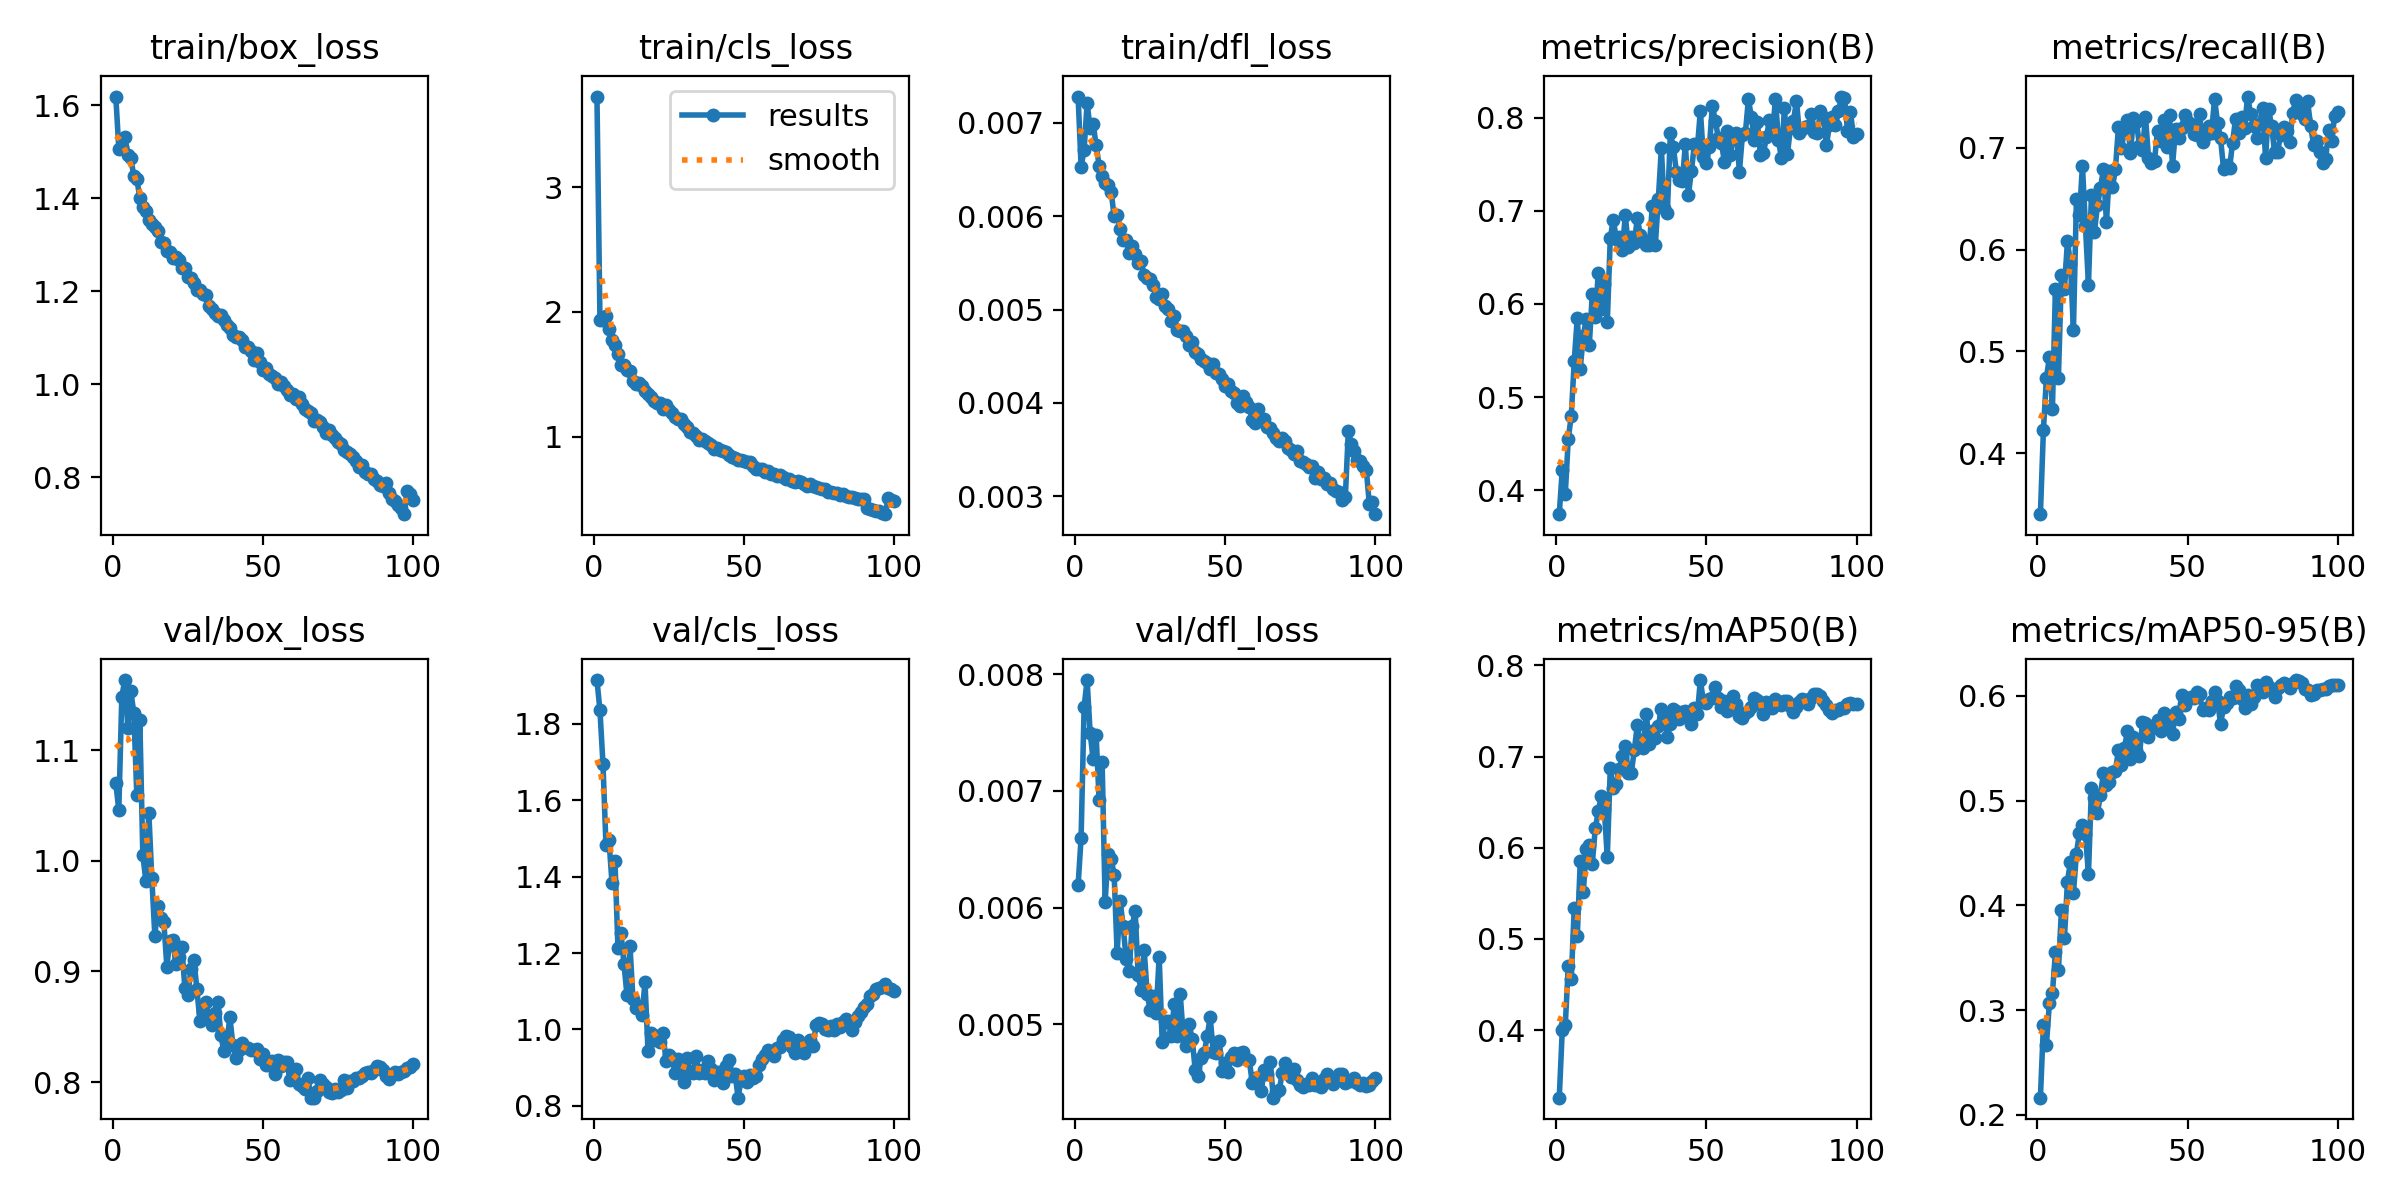

The file beside this chart, header and first rows:
epoch, time, train/box_loss, train/cls_loss, train/dfl_loss, metrics/precision(B), metrics/recall(B), metrics/mAP50(B), metrics/mAP50-95(B), val/box_loss, val/cls_loss, val/dfl_loss, lr/pg0, lr/pg1, lr/pg2, lr/pg3, lr/pg4, lr/pg5, lr/pg6, lr/pg7
1, 4518, 1.619, 3.726, 0.00728, 0.3742, 0.3404, 0.3259, 0.2164, 1.07, 1.914, 0.00619, 0.009988, 0.003329, 0.009988, 0.003329, 0.009988, 0.003329, 0.009988, 0.003329
2, 8722, 1.507, 1.937, 0.00653, 0.4217, 0.4226, 0.3997, 0.2855, 1.046, 1.835, 0.0066, 0.01979, 0.006597, 0.01979, 0.006597, 0.01979, 0.006597, 0.01979, 0.006597
3, 11946, 1.51, 1.938, 0.00671, 0.3954, 0.474, 0.4052, 0.2667, 1.148, 1.695, 0.00772, 0.02939, 0.009798, 0.02939, 0.009798, 0.02939, 0.009798, 0.02939, 0.009798
4, 15527, 1.532, 1.967, 0.00721, 0.4551, 0.4945, 0.4699, 0.3068, 1.163, 1.483, 0.00795, 0.02911, 0.009703, 0.02911, 0.009703, 0.02911, 0.009703, 0.02911, 0.009703
5, 18086, 1.494, 1.865, 0.00694, 0.4798, 0.4436, 0.456, 0.316, 1.12, 1.496, 0.0075, 0.02881, 0.009604, 0.02881, 0.009604, 0.02881, 0.009604, 0.02881, 0.009604
6, 21578, 1.487, 1.778, 0.00699, 0.5389, 0.5614, 0.5343, 0.3554, 1.153, 1.385, 0.00727, 0.02851, 0.009505, 0.02851, 0.009505, 0.02851, 0.009505, 0.02851, 0.009505
7, 24483, 1.447, 1.732, 0.00676, 0.5852, 0.4741, 0.5027, 0.3381, 1.134, 1.44, 0.00748, 0.02822, 0.009406, 0.02822, 0.009406, 0.02822, 0.009406, 0.02822, 0.009406
8, 28155, 1.441, 1.662, 0.00654, 0.5305, 0.5751, 0.5853, 0.3953, 1.059, 1.213, 0.00692, 0.02792, 0.009307, 0.02792, 0.009307, 0.02792, 0.009307, 0.02792, 0.009307
9, 31506, 1.402, 1.574, 0.00643, 0.5657, 0.5613, 0.551, 0.3684, 1.128, 1.254, 0.00725, 0.02762, 0.009208, 0.02762, 0.009208, 0.02762, 0.009208, 0.02762, 0.009208
10, 35070, 1.382, 1.578, 0.00635, 0.5835, 0.6084, 0.5983, 0.4226, 1.005, 1.172, 0.00605, 0.02733, 0.009109, 0.02733, 0.009109, 0.02733, 0.009109, 0.02733, 0.009109
11, 38011, 1.373, 1.538, 0.00633, 0.5554, 0.5863, 0.6034, 0.4416, 0.982, 1.09, 0.00646, 0.02703, 0.00901, 0.02703, 0.00901, 0.02703, 0.00901, 0.02703, 0.00901
12, 41294, 1.354, 1.529, 0.00626, 0.6105, 0.5209, 0.5821, 0.4119, 1.043, 1.218, 0.00642, 0.02673, 0.008911, 0.02673, 0.008911, 0.02673, 0.008911, 0.02673, 0.008911
13, 45220, 1.345, 1.447, 0.006, 0.5854, 0.6494, 0.6213, 0.4494, 0.984, 1.079, 0.00628, 0.02644, 0.008812, 0.02644, 0.008812, 0.02644, 0.008812, 0.02644, 0.008812
14, 48562, 1.339, 1.424, 0.00601, 0.6335, 0.6341, 0.6398, 0.4694, 0.9322, 1.057, 0.00561, 0.02614, 0.008713, 0.02614, 0.008713, 0.02614, 0.008713, 0.02614, 0.008713
15, 51885, 1.331, 1.434, 0.00586, 0.5948, 0.6822, 0.6569, 0.4768, 0.9591, 1.061, 0.00606, 0.02584, 0.008614, 0.02584, 0.008614, 0.02584, 0.008614, 0.02584, 0.008614
16, 55938, 1.307, 1.408, 0.00574, 0.621, 0.6231, 0.6427, 0.4685, 0.9483, 1.037, 0.00584, 0.02555, 0.008515, 0.02555, 0.008515, 0.02555, 0.008515, 0.02555, 0.008515
17, 59534, 1.304, 1.366, 0.00574, 0.5801, 0.5654, 0.5895, 0.4297, 0.9447, 1.123, 0.00556, 0.02525, 0.008416, 0.02525, 0.008416, 0.02525, 0.008416, 0.02525, 0.008416
18, 63372, 1.288, 1.345, 0.00561, 0.671, 0.6536, 0.6878, 0.5119, 0.9042, 0.9442, 0.00546, 0.02495, 0.008317, 0.02495, 0.008317, 0.02495, 0.008317, 0.02495, 0.008317
19, 66307, 1.284, 1.315, 0.00568, 0.6903, 0.6175, 0.6654, 0.5029, 0.9279, 0.9904, 0.00584, 0.02465, 0.008218, 0.02465, 0.008218, 0.02465, 0.008218, 0.02465, 0.008218
20, 69969, 1.273, 1.288, 0.0056, 0.6699, 0.6434, 0.6702, 0.4884, 0.9281, 0.972, 0.00597, 0.02436, 0.008119, 0.02436, 0.008119, 0.02436, 0.008119, 0.02436, 0.008119
21, 73554, 1.274, 1.272, 0.0055, 0.6721, 0.6607, 0.6866, 0.5056, 0.9066, 0.9824, 0.00542, 0.02406, 0.00802, 0.02406, 0.00802, 0.02406, 0.00802, 0.02406, 0.00802
22, 76675, 1.267, 1.268, 0.00552, 0.6575, 0.6788, 0.7006, 0.5265, 0.9133, 0.9682, 0.00529, 0.02376, 0.007921, 0.02376, 0.007921, 0.02376, 0.007921, 0.02376, 0.007921
23, 80350, 1.25, 1.219, 0.00537, 0.6953, 0.6268, 0.7111, 0.5147, 0.9218, 0.9906, 0.00564, 0.02347, 0.007822, 0.02347, 0.007822, 0.02347, 0.007822, 0.02347, 0.007822
24, 84049, 1.251, 1.255, 0.00534, 0.6609, 0.6773, 0.6822, 0.5176, 0.8849, 0.9175, 0.00526, 0.02317, 0.007723, 0.02317, 0.007723, 0.02317, 0.007723, 0.02317, 0.007723
25, 87640, 1.231, 1.211, 0.00533, 0.672, 0.661, 0.6823, 0.5277, 0.8784, 0.9325, 0.00512, 0.02287, 0.007624, 0.02287, 0.007624, 0.02287, 0.007624, 0.02287, 0.007624
26, 91261, 1.23, 1.189, 0.00526, 0.6653, 0.6794, 0.7068, 0.5288, 0.9017, 0.9253, 0.00524, 0.02258, 0.007525, 0.02258, 0.007525, 0.02258, 0.007525, 0.02258, 0.007525
27, 94315, 1.218, 1.16, 0.00513, 0.6919, 0.7207, 0.7346, 0.5485, 0.9106, 0.8863, 0.0051, 0.02228, 0.007426, 0.02228, 0.007426, 0.02228, 0.007426, 0.02228, 0.007426
28, 98186, 1.202, 1.142, 0.00511, 0.6743, 0.7, 0.7146, 0.5339, 0.8842, 0.9221, 0.00558, 0.02198, 0.007327, 0.02198, 0.007327, 0.02198, 0.007327, 0.02198, 0.007327
29, 101219, 1.203, 1.141, 0.00517, 0.6687, 0.7161, 0.7093, 0.5502, 0.8554, 0.8998, 0.00485, 0.02168, 0.007228, 0.02168, 0.007228, 0.02168, 0.007228, 0.02168, 0.007228
30, 103804, 1.193, 1.101, 0.00504, 0.6637, 0.7273, 0.7463, 0.5669, 0.8634, 0.8618, 0.00503, 0.02139, 0.007129, 0.02139, 0.007129, 0.02139, 0.007129, 0.02139, 0.007129
31, 106807, 1.193, 1.079, 0.00501, 0.6627, 0.6951, 0.7132, 0.5393, 0.8727, 0.9263, 0.00503, 0.02109, 0.00703, 0.02109, 0.00703, 0.02109, 0.00703, 0.02109, 0.00703
32, 110036, 1.169, 1.035, 0.00488, 0.7048, 0.7292, 0.7281, 0.5608, 0.8577, 0.8876, 0.0049, 0.02079, 0.006931, 0.02079, 0.006931, 0.02079, 0.006931, 0.02079, 0.006931
33, 113654, 1.162, 1.029, 0.00493, 0.6637, 0.725, 0.7199, 0.5484, 0.8514, 0.8863, 0.00517, 0.0205, 0.006832, 0.0205, 0.006832, 0.0205, 0.006832, 0.0205, 0.006832
34, 117902, 1.153, 1.002, 0.00478, 0.7123, 0.7016, 0.7333, 0.5429, 0.8622, 0.9314, 0.0049, 0.0202, 0.006733, 0.0202, 0.006733, 0.0202, 0.006733, 0.0202, 0.006733
35, 121635, 1.146, 0.973, 0.00477, 0.7669, 0.6981, 0.7524, 0.5753, 0.8724, 0.8862, 0.00526, 0.0199, 0.006634, 0.0199, 0.006634, 0.0199, 0.006634, 0.0199, 0.006634
36, 125720, 1.149, 0.9814, 0.00477, 0.7032, 0.7302, 0.7458, 0.5744, 0.8422, 0.8933, 0.00491, 0.01961, 0.006535, 0.01961, 0.006535, 0.01961, 0.006535, 0.01961, 0.006535
37, 129212, 1.139, 0.9655, 0.00472, 0.698, 0.6899, 0.7218, 0.5604, 0.8276, 0.8858, 0.00481, 0.01931, 0.006436, 0.01931, 0.006436, 0.01931, 0.006436, 0.01931, 0.006436
38, 132549, 1.128, 0.9484, 0.00462, 0.783, 0.6845, 0.7359, 0.5688, 0.8363, 0.9172, 0.005, 0.01901, 0.006337, 0.01901, 0.006337, 0.01901, 0.006337, 0.01901, 0.006337
39, 136324, 1.12, 0.9337, 0.00465, 0.7681, 0.6871, 0.7522, 0.5722, 0.8585, 0.8978, 0.00487, 0.01871, 0.006238, 0.01871, 0.006238, 0.01871, 0.006238, 0.01871, 0.006238
40, 139744, 1.107, 0.9009, 0.00455, 0.742, 0.7166, 0.7499, 0.5772, 0.8334, 0.8667, 0.00461, 0.01842, 0.006139, 0.01842, 0.006139, 0.01842, 0.006139, 0.01842, 0.006139
41, 143252, 1.102, 0.9135, 0.00452, 0.7333, 0.7067, 0.7414, 0.5664, 0.8218, 0.8886, 0.00456, 0.01812, 0.00604, 0.01812, 0.00604, 0.01812, 0.00604, 0.01812, 0.00604
42, 147152, 1.103, 0.8949, 0.00447, 0.7318, 0.727, 0.7488, 0.5839, 0.8286, 0.8879, 0.00471, 0.01782, 0.005941, 0.01782, 0.005941, 0.01782, 0.005941, 0.01782, 0.005941
43, 150924, 1.095, 0.8873, 0.00445, 0.7712, 0.7008, 0.7503, 0.5735, 0.835, 0.8606, 0.00475, 0.01753, 0.005842, 0.01753, 0.005842, 0.01753, 0.005842, 0.01753, 0.005842
44, 154435, 1.081, 0.8767, 0.00443, 0.7167, 0.7317, 0.7456, 0.5787, 0.832, 0.9054, 0.0049, 0.01723, 0.005743, 0.01723, 0.005743, 0.01723, 0.005743, 0.01723, 0.005743
45, 157777, 1.08, 0.8573, 0.00436, 0.7421, 0.6824, 0.7358, 0.5638, 0.8307, 0.9205, 0.00506, 0.01693, 0.005644, 0.01693, 0.005644, 0.01693, 0.005644, 0.01693, 0.005644
46, 160923, 1.071, 0.8409, 0.00442, 0.7712, 0.718, 0.7531, 0.5849, 0.8288, 0.8793, 0.00476, 0.01664, 0.005545, 0.01664, 0.005545, 0.01664, 0.005545, 0.01664, 0.005545
47, 164563, 1.053, 0.8281, 0.00432, 0.7671, 0.7096, 0.7465, 0.5776, 0.8287, 0.8844, 0.00475, 0.01634, 0.005446, 0.01634, 0.005446, 0.01634, 0.005446, 0.01634, 0.005446
48, 168084, 1.067, 0.817, 0.00431, 0.8074, 0.7192, 0.7839, 0.6011, 0.8302, 0.8215, 0.00486, 0.01604, 0.005347, 0.01604, 0.005347, 0.01604, 0.005347, 0.01604, 0.005347
49, 171874, 1.048, 0.8162, 0.00426, 0.7578, 0.7319, 0.7602, 0.5913, 0.8207, 0.8687, 0.0046, 0.01574, 0.005248, 0.01574, 0.005248, 0.01574, 0.005248, 0.01574, 0.005248
50, 174905, 1.03, 0.8019, 0.00418, 0.7512, 0.7254, 0.7584, 0.597, 0.8256, 0.8792, 0.00467, 0.01545, 0.005149, 0.01545, 0.005149, 0.01545, 0.005149, 0.01545, 0.005149
51, 178730, 1.035, 0.7981, 0.0042, 0.7686, 0.7229, 0.7628, 0.5995, 0.8155, 0.8638, 0.00459, 0.01515, 0.00505, 0.01515, 0.00505, 0.01515, 0.00505, 0.01515, 0.00505
52, 181708, 1.022, 0.7962, 0.00413, 0.8124, 0.7134, 0.764, 0.5982, 0.8156, 0.882, 0.00472, 0.01485, 0.004951, 0.01485, 0.004951, 0.01485, 0.004951, 0.01485, 0.004951
53, 184970, 1.018, 0.7618, 0.00411, 0.796, 0.7121, 0.7761, 0.6037, 0.8188, 0.8741, 0.00475, 0.01456, 0.004852, 0.01456, 0.004852, 0.01456, 0.004852, 0.01456, 0.004852
54, 187955, 1.015, 0.7425, 0.004, 0.7778, 0.7332, 0.7637, 0.6016, 0.8071, 0.8788, 0.00469, 0.01426, 0.004753, 0.01426, 0.004753, 0.01426, 0.004753, 0.01426, 0.004753
55, 191519, 1, 0.743, 0.00397, 0.7729, 0.7058, 0.754, 0.5866, 0.8197, 0.9068, 0.00475, 0.01396, 0.004654, 0.01396, 0.004654, 0.01396, 0.004654, 0.01396, 0.004654
56, 195004, 1.005, 0.7395, 0.00408, 0.7527, 0.7124, 0.761, 0.5881, 0.8145, 0.9215, 0.00476, 0.01367, 0.004555, 0.01367, 0.004555, 0.01367, 0.004555, 0.01367, 0.004555
57, 198236, 0.9968, 0.7161, 0.00401, 0.7855, 0.7209, 0.7495, 0.5868, 0.8177, 0.9323, 0.0047, 0.01337, 0.004456, 0.01337, 0.004456, 0.01337, 0.004456, 0.01337, 0.004456
58, 201591, 0.9882, 0.7233, 0.00396, 0.7595, 0.7148, 0.7516, 0.5956, 0.818, 0.9459, 0.00469, 0.01307, 0.004357, 0.01307, 0.004357, 0.01307, 0.004357, 0.01307, 0.004357
59, 205151, 0.9761, 0.7045, 0.00382, 0.781, 0.7478, 0.766, 0.6037, 0.8015, 0.9382, 0.0045, 0.01277, 0.004258, 0.01277, 0.004258, 0.01277, 0.004258, 0.01277, 0.004258
60, 208883, 0.9787, 0.7014, 0.00379, 0.7837, 0.7245, 0.7577, 0.5955, 0.806, 0.9309, 0.00454, 0.01248, 0.004159, 0.01248, 0.004159, 0.01248, 0.004159, 0.01248, 0.004159
... 40 more rows
